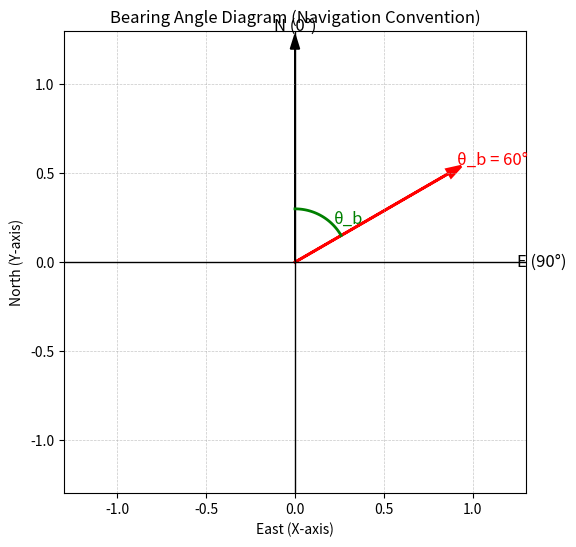

Recreate this plot in Python.
import matplotlib.pyplot as plt
import numpy as np

# Bearing angle in degrees (example: 60°)
theta_b = 60  

# Convert to radians
theta_rad = np.deg2rad(theta_b)

# Arrow length
r = 1.0

# Bearing vector
bx = r * np.sin(theta_rad)   # East component
by = r * np.cos(theta_rad)   # North component

# Create figure
fig, ax = plt.subplots(figsize=(6, 6))

# Draw axes
ax.axhline(0, color='black', linewidth=1)
ax.axvline(0, color='black', linewidth=1)

# Draw grid
ax.grid(True, linestyle='--', linewidth=0.5, alpha=0.7)

# Draw North arrow
ax.arrow(0, 0, 0, 1.2, head_width=0.05, head_length=0.08,
         fc='black', ec='black', linewidth=1.2)
ax.text(0, 1.28, "N (0°)", ha='center', va='bottom', fontsize=12)

# Draw East label
ax.text(1.25, 0, "E (90°)", ha='left', va='center', fontsize=12)

# Draw bearing arrow
ax.arrow(0, 0, bx, by, head_width=0.05, head_length=0.08,
         fc='red', ec='red', linewidth=2)
ax.text(bx * 1.05, by * 1.05, f"θ_b = {theta_b}°", color='red',
        ha='left', va='bottom', fontsize=12)

# Draw angle arc
arc_theta = np.linspace(0, theta_rad, 100)
arc_x = 0.3 * np.sin(arc_theta)
arc_y = 0.3 * np.cos(arc_theta)
ax.plot(arc_x, arc_y, color='green', linewidth=2)
ax.text(0.22, 0.22, "θ_b", color='green', fontsize=12)

# Set limits
ax.set_xlim(-1.3, 1.3)
ax.set_ylim(-1.3, 1.3)

# Equal aspect ratio
ax.set_aspect('equal', adjustable='box')

# Labels
ax.set_xlabel("East (X-axis)")
ax.set_ylabel("North (Y-axis)")

# Title
ax.set_title("Bearing Angle Diagram (Navigation Convention)")

# Save figure
plt.savefig("bearing_diagram.png", dpi=300, bbox_inches='tight')

plt.show()
